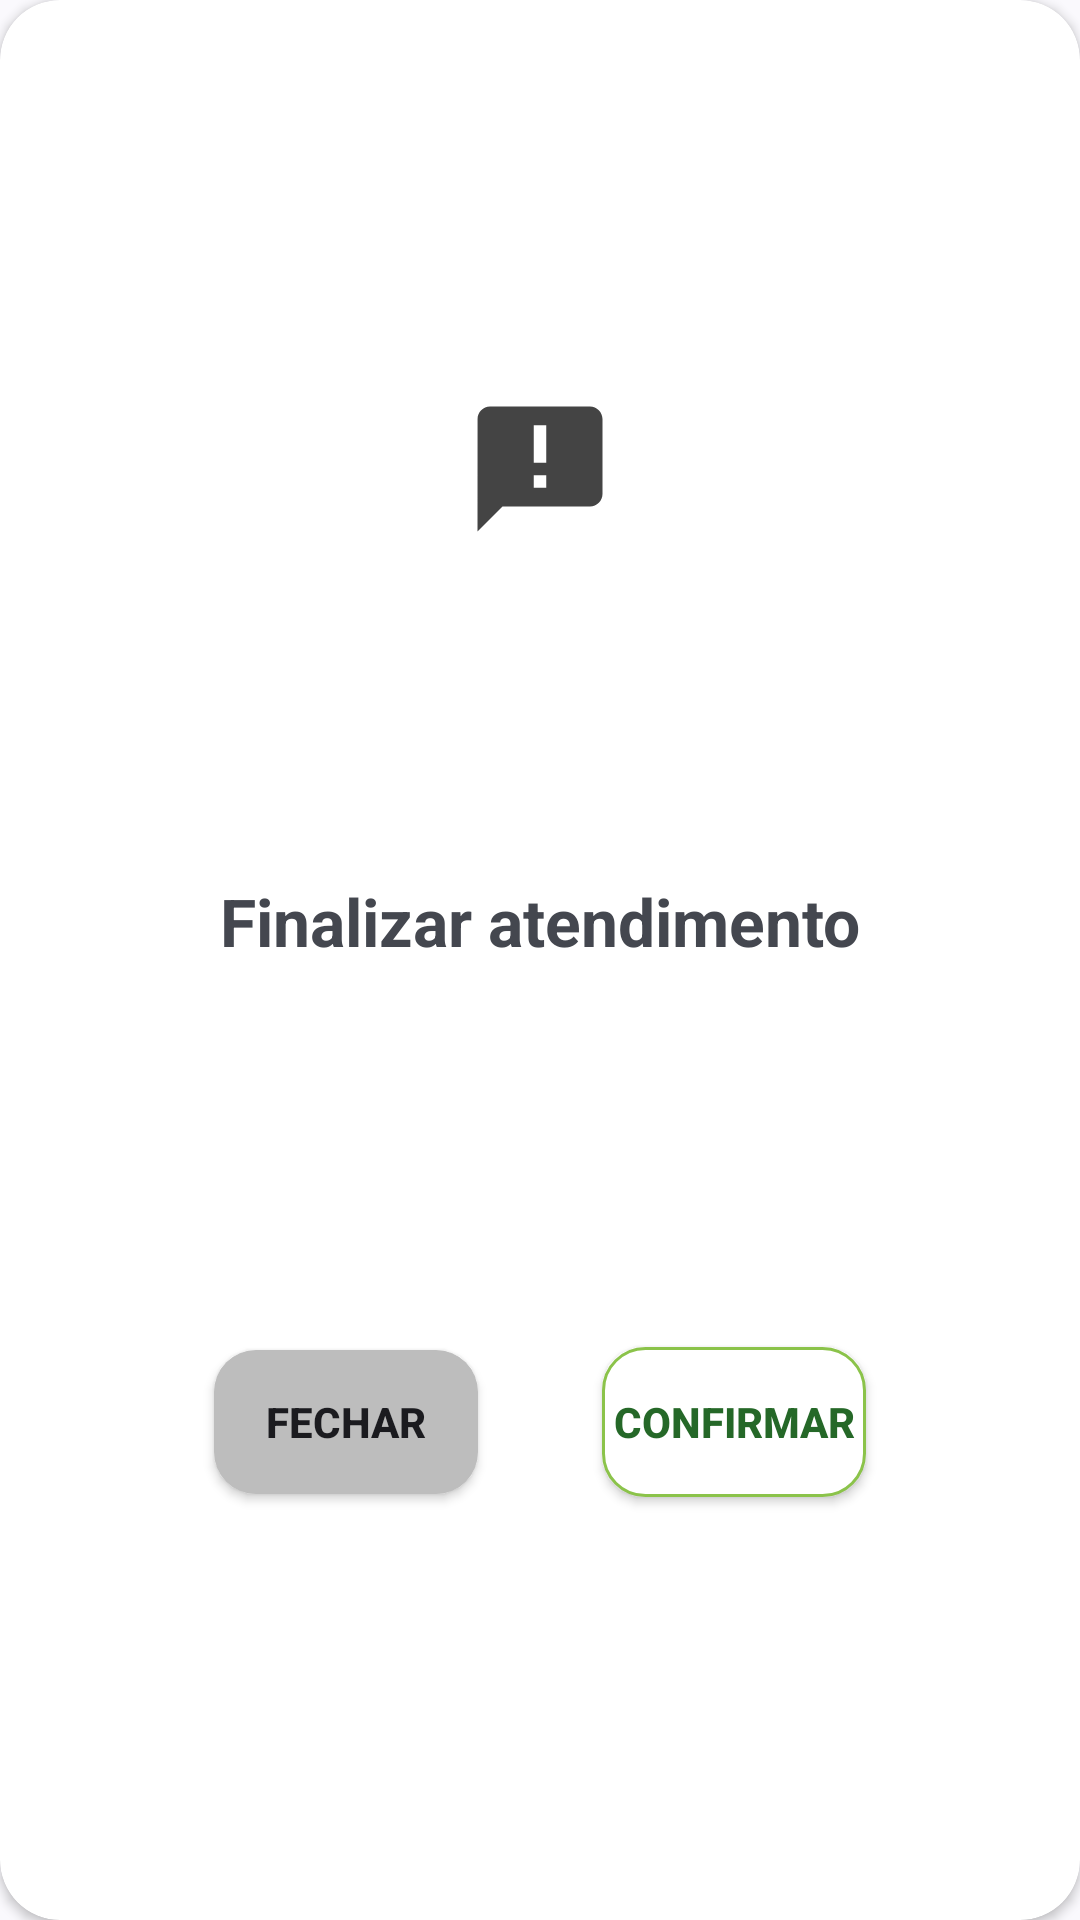

Write the Android layout XML for this screen, with the resource values it uses.
<!-- AndroidManifest.xml: application theme Theme.BarbeariaBrothers -->
<!-- res/layout/finish_dialog_box.xml -->
<?xml version="1.0" encoding="utf-8"?>
<androidx.cardview.widget.CardView xmlns:android="http://schemas.android.com/apk/res/android"
    xmlns:app="http://schemas.android.com/apk/res-auto"
    xmlns:tools="http://schemas.android.com/tools"
    android:layout_width="match_parent"
    android:layout_height="wrap_content"
    android:layout_gravity="center"
    android:padding="20dp"
    app:cardCornerRadius="20dp">

    <androidx.constraintlayout.widget.ConstraintLayout
        android:layout_width="match_parent"
        android:layout_height="match_parent"
        android:layout_gravity="center"
        android:layout_margin="30dp">

    <ImageView
        android:id="@+id/imageView6"
        android:layout_width="50dp"
        android:layout_height="50dp"
        app:layout_constraintBottom_toTopOf="@+id/textView4"
        app:layout_constraintEnd_toEndOf="parent"
        app:layout_constraintStart_toStartOf="parent"
        app:layout_constraintTop_toTopOf="parent"
        app:layout_constraintVertical_chainStyle="spread"
        app:srcCompat="@drawable/baseline_announcement_24" />

    <TextView
        android:id="@+id/textView4"
        android:layout_width="wrap_content"
        android:layout_height="wrap_content"
        android:layout_marginVertical="10dp"
        android:autoSizeTextType="uniform"
        android:maxLines="1"
        android:text="Finalizar atendimento"
        android:textSize="22sp"
        android:textStyle="bold"
        app:layout_constraintBottom_toTopOf="@+id/divider2"
        app:layout_constraintEnd_toEndOf="parent"
        app:layout_constraintStart_toStartOf="parent"
        app:layout_constraintTop_toBottomOf="@+id/imageView6" />

    <View
        android:id="@+id/divider2"
        android:layout_width="0dp"
        android:layout_height="70dp"
        android:layout_marginTop="6dp"
        android:background="@android:color/transparent"
        app:layout_constraintBottom_toBottomOf="parent"
        app:layout_constraintEnd_toEndOf="parent"
        app:layout_constraintStart_toStartOf="parent"
        app:layout_constraintTop_toBottomOf="@+id/textView4" />

    <androidx.appcompat.widget.AppCompatButton
        android:id="@+id/dialog_finish_btn"
        android:layout_width="wrap_content"
        android:layout_height="50dp"
        android:background="@drawable/dialog_finish_btn"
        android:elevation="1dp"
        android:text="Confirmar"
        android:textColor="@color/dark_green"
        android:textStyle="bold"
        app:layout_constraintBottom_toBottomOf="@+id/divider2"
        app:layout_constraintEnd_toEndOf="@+id/divider2"
        app:layout_constraintHorizontal_bias="0.5"
        app:layout_constraintStart_toEndOf="@+id/dialog_close_finish_btn"
        app:layout_constraintTop_toTopOf="@+id/divider2" />

    <androidx.appcompat.widget.AppCompatButton
        android:id="@+id/dialog_close_finish_btn"
        android:layout_width="wrap_content"
        android:layout_height="wrap_content"
        android:background="@drawable/dialog_confirm_btn"
        android:elevation="1dp"
        android:text="Fechar"
        android:textStyle="bold"
        app:layout_constraintBottom_toBottomOf="@+id/divider2"
        app:layout_constraintEnd_toStartOf="@+id/dialog_finish_btn"
        app:layout_constraintHorizontal_bias="0.5"
        app:layout_constraintStart_toStartOf="@+id/divider2"
        app:layout_constraintTop_toTopOf="@+id/divider2" />
    </androidx.constraintlayout.widget.ConstraintLayout>

</androidx.cardview.widget.CardView>
<!-- resources referenced by this layout -->
<resources>
  <color name="dark_green">#256828</color>
  <!-- drawable baseline_announcement_24 (drawable) -->
  <vector xmlns:android="http://schemas.android.com/apk/res/android" android:autoMirrored="true" android:height="24dp" android:tint="#444444" android:viewportHeight="24" android:viewportWidth="24" android:width="24dp">
        
      <path android:fillColor="@android:color/white" android:pathData="M20,2L4,2c-1.1,0 -1.99,0.9 -1.99,2L2,22l4,-4h14c1.1,0 2,-0.9 2,-2L22,4c0,-1.1 -0.9,-2 -2,-2zM13,11h-2L11,5h2v6zM13,15h-2v-2h2v2z"/>
      
  </vector>
  <!-- drawable dialog_confirm_btn (drawable) -->
  <?xml version="1.0" encoding="utf-8"?>
  <shape xmlns:android="http://schemas.android.com/apk/res/android">
      <solid android:color="@color/light_gray" />
      <corners android:radius="14dp" />
  </shape>
  <!-- drawable dialog_finish_btn (drawable) -->
  <?xml version="1.0" encoding="utf-8"?>
  <shape android:shape="rectangle" xmlns:android="http://schemas.android.com/apk/res/android">
      <stroke android:color="@color/light_green"
          android:width="1dp" />
      <solid android:color="@color/white"/>
      <corners android:radius="14dp" />
  </shape>
  <style name="Theme.BarbeariaBrothers" parent="Base.Theme.BarbeariaBrothers" />
  <color name="light_gray">#BDBDBD</color>
  <color name="light_green">#8BC34A</color>
  <color name="white">#FFFFFFFF</color>
  <style name="Base.Theme.BarbeariaBrothers" parent="Theme.Material3.DynamicColors.DayNight.NoActionBar">
          
          
          <item name="android:statusBarColor">@color/black</item>
      </style>
  <color name="black">#FF000000</color>
</resources>
